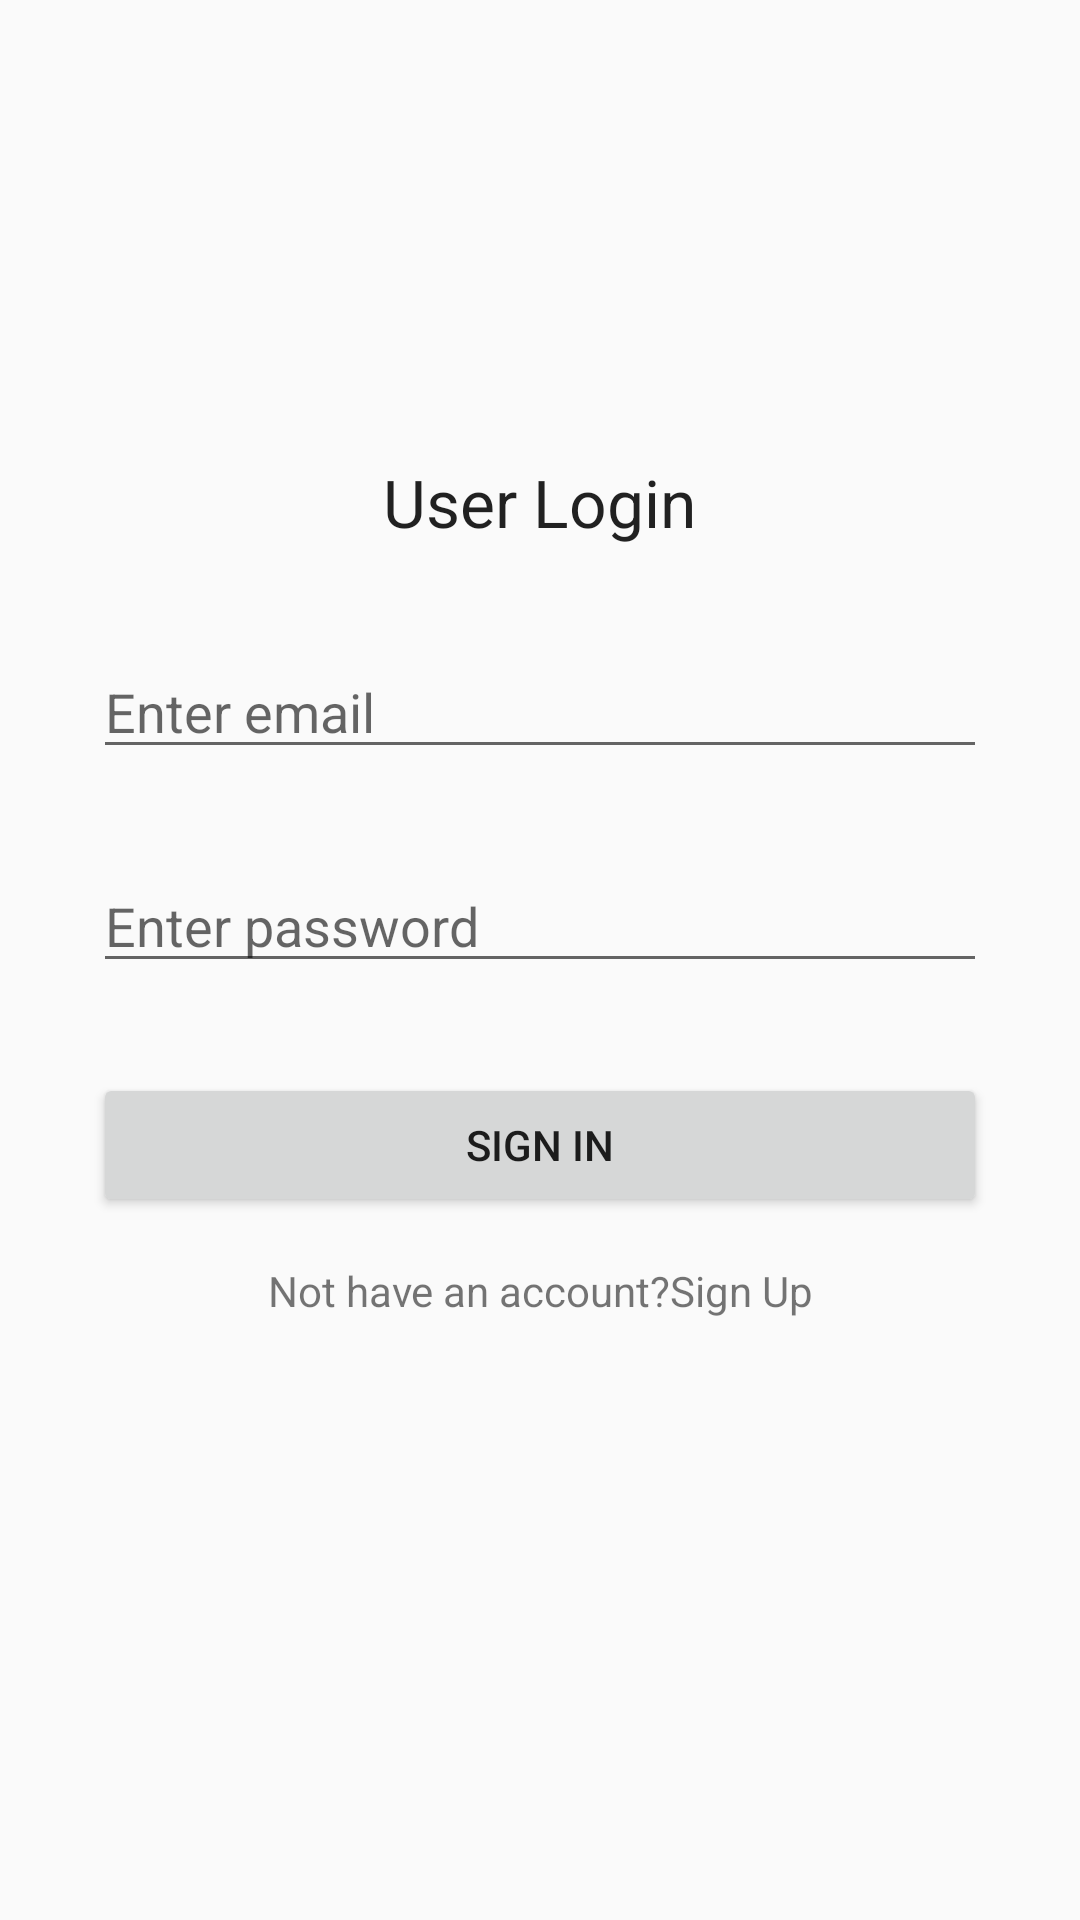

Here is an Android app screen rendered from its layout file. Give the layout XML and the strings, colors and styles it references.
<!-- AndroidManifest.xml: application theme AppTheme -->
<!-- res/layout/activity_login.xml -->
<?xml version="1.0" encoding="utf-8"?>
<RelativeLayout xmlns:android="http://schemas.android.com/apk/res/android"
    xmlns:tools="http://schemas.android.com/tools"
    android:layout_width="match_parent"
    android:layout_height="match_parent"
    android:orientation="vertical"
    android:paddingBottom="16dp"
    android:paddingLeft="16dp"
    android:paddingRight="16dp"
    android:paddingTop="16dp"
    tools:context="com.project.ticketgo.ticketgo.MainActivity">

    <LinearLayout
        android:layout_width="match_parent"
        android:layout_height="wrap_content"
        android:orientation="vertical"
        android:layout_centerVertical="true"
        android:layout_alignParentStart="true"
        android:id="@+id/linearLayout">

        <EditText
            android:id="@+id/editTextEmail"
            android:layout_width="match_parent"
            android:layout_height="wrap_content"
            android:layout_margin="15dp"
            android:hint="Enter email"
            android:inputType="textEmailAddress"
            android:selectAllOnFocus="false" />

        <EditText
            android:id="@+id/editTextPassword"
            android:layout_width="match_parent"
            android:layout_height="wrap_content"
            android:layout_margin="15dp"
            android:hint="Enter password"
            android:inputType="textPassword" />

        <Button
            android:id="@+id/buttonSignIn"
            android:layout_width="match_parent"
            android:layout_height="wrap_content"
            android:layout_margin="15dp"
            android:text="Sign In" />
        <TextView
            android:id="@+id/textViewSignUp"
            android:layout_width="match_parent"
            android:layout_height="match_parent"
            android:textAlignment="center"
            android:text="Not have an account?Sign Up" />

    </LinearLayout>

    <TextView
        android:id="@+id/textView"
        android:layout_width="wrap_content"
        android:layout_height="wrap_content"
        android:layout_above="@+id/linearLayout"
        android:layout_centerHorizontal="true"
        android:layout_marginBottom="18dp"
        android:text="User Login"
        android:textAppearance="@style/TextAppearance.AppCompat.Large" />


</RelativeLayout>
<!-- resources referenced by this layout -->
<resources>
  <style name="AppTheme" parent="Theme.AppCompat.Light.DarkActionBar">
          
          <item name="colorPrimary">@color/colorPrimary</item>
          <item name="colorPrimaryDark">@color/colorPrimaryDark</item>
          <item name="colorAccent">@color/colorAccent</item>
      </style>
  <color name="colorPrimary">#2f49d9</color>
  <color name="colorPrimaryDark">#0f2297</color>
  <color name="colorAccent">#de2564</color>
</resources>
